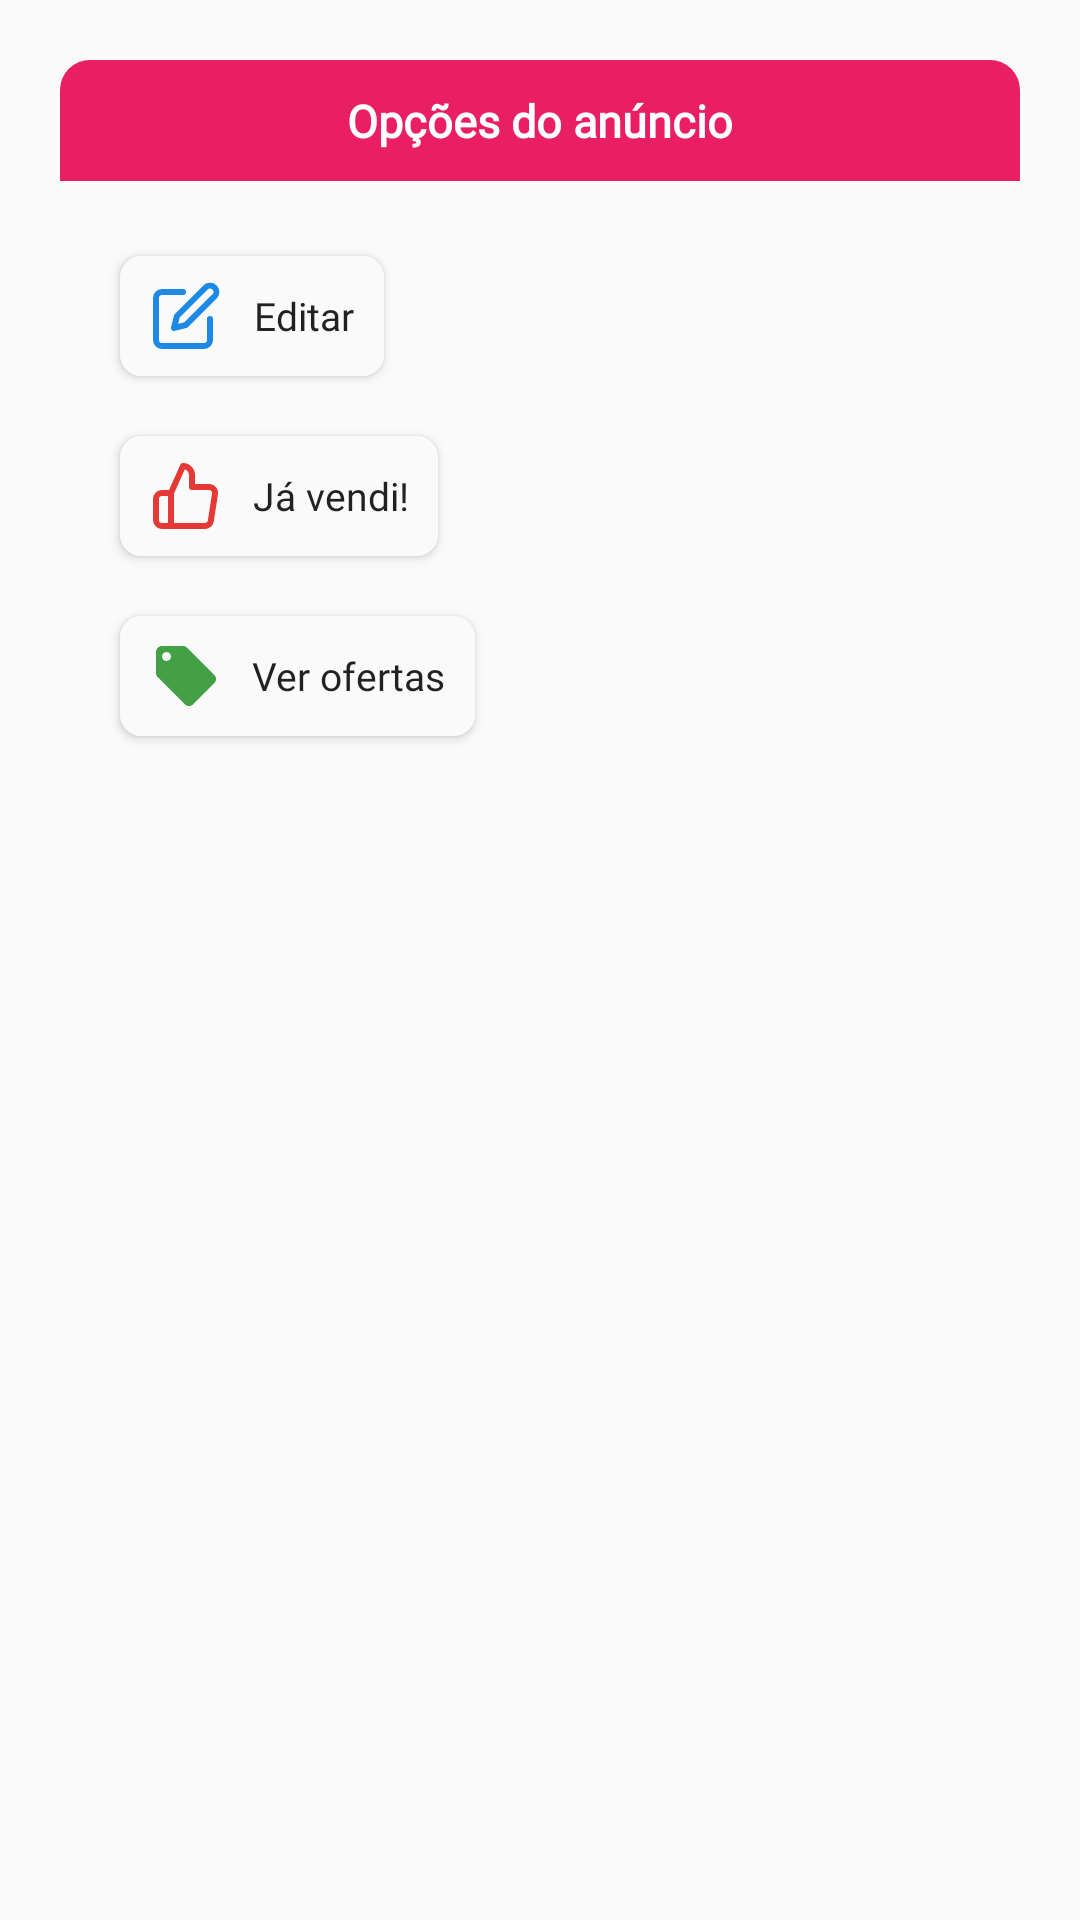

Here is an Android app screen rendered from its layout file. Give the layout XML and the strings, colors and styles it references.
<!-- AndroidManifest.xml: application theme AppTheme -->
<!-- res/layout/layout_dialog_options.xml -->
<?xml version="1.0" encoding="utf-8"?>
<RelativeLayout xmlns:android="http://schemas.android.com/apk/res/android"
    android:layout_width="match_parent"
    android:layout_height="match_parent"
    android:background="@android:color/transparent"
    android:padding="20dp">

    <RelativeLayout
        android:layout_width="match_parent"
        android:layout_height="wrap_content"
        android:background="@drawable/bg_dialog">

        <TextView
            android:id="@+id/txtTitle_options"
            android:layout_width="match_parent"
            android:layout_height="wrap_content"
            android:padding="10dp"
            android:background="@drawable/bg_lbl_title_offer"
            android:textAlignment="center"
            android:fontFamily="@font/roboto_light"
            android:text="@string/lblTitleDialog_dialogOptions"
            android:textColor="#fff"
            android:textStyle="bold"
            android:textSize="15sp" />


        <Button
            android:id="@+id/btnFinish_options"
            style="@style/Theme.Design.BottomSheetDialog"
            android:layout_width="wrap_content"
            android:layout_height="40dp"
            android:layout_below="@id/btnEdit_options"
            android:layout_alignStart="@id/btnEdit_options"
            android:layout_marginEnd="30dp"
            android:layout_marginBottom="20dp"
            android:background="@drawable/bg_button_box"
            android:drawableStart="@drawable/ic_like_orange"
            android:drawablePadding="10dp"
            android:fontFamily="@font/roboto_light"
            android:padding="10dp"
            android:text="@string/lblButtonSale_dialogOptions"
            android:textSize="13sp" />

        <Button
            android:id="@+id/btnOffer_options"
            style="@style/Theme.Design.BottomSheetDialog"
            android:layout_width="wrap_content"
            android:layout_height="40dp"
            android:layout_below="@id/btnFinish_options"
            android:layout_alignStart="@id/btnEdit_options"
            android:layout_marginEnd="30dp"
            android:layout_marginBottom="20dp"
            android:background="@drawable/bg_button_box"
            android:drawableStart="@drawable/ic_baseline_local_offer_24"
            android:drawablePadding="10dp"
            android:fontFamily="@font/roboto_light"
            android:padding="10dp"
            android:text="@string/lblButtonOffers_dialogOptions"
            android:textSize="13sp" />


        <Button
            android:id="@+id/btnEdit_options"
            style="@style/Theme.Design.BottomSheetDialog"
            android:layout_width="wrap_content"
            android:layout_height="40dp"
            android:layout_below="@id/txtTitle_options"
            android:layout_marginTop="25dp"
            android:layout_marginStart="20dp"
            android:layout_marginEnd="20dp"
            android:layout_marginBottom="20dp"
            android:background="@drawable/bg_button_box"
            android:drawableStart="@drawable/ic_edit"
            android:drawablePadding="10dp"
            android:fontFamily="@font/roboto_light"
            android:padding="10dp"
            android:text="@string/lblButtonEdit_dialogOptions"
            android:textSize="13sp" />
    </RelativeLayout>

</RelativeLayout>
<!-- resources referenced by this layout -->
<resources>
  <!-- drawable bg_button_box (drawable) -->
  <?xml version="1.0" encoding="utf-8"?>
      <ripple
          xmlns:android="http://schemas.android.com/apk/res/android"
          android:color="?android:colorControlHighlight">
  
          <item android:id="@+id/mask">
              <shape android:name="shape_unselected">
                  <solid android:color="#FAFAFA"/>
                  <corners android:radius="7dp"/>
              </shape>
  
          </item>
      </ripple>
  <!-- drawable bg_lbl_title_offer (drawable) -->
  <shape xmlns:android="http://schemas.android.com/apk/res/android" >
  
      <solid android:color="@color/colorAccent" />
  
  
      <corners
          android:topLeftRadius="10dp"
          android:topRightRadius="10dp" />
  
  </shape>
  <!-- drawable ic_baseline_local_offer_24 (drawable) -->
  <vector android:height="24dp" android:tint="#43A047"
      android:viewportHeight="24" android:viewportWidth="24"
      android:width="24dp" xmlns:android="http://schemas.android.com/apk/res/android">
      <path android:fillColor="@android:color/white" android:pathData="M21.41,11.58l-9,-9C12.05,2.22 11.55,2 11,2H4c-1.1,0 -2,0.9 -2,2v7c0,0.55 0.22,1.05 0.59,1.42l9,9c0.36,0.36 0.86,0.58 1.41,0.58 0.55,0 1.05,-0.22 1.41,-0.59l7,-7c0.37,-0.36 0.59,-0.86 0.59,-1.41 0,-0.55 -0.23,-1.06 -0.59,-1.42zM5.5,7C4.67,7 4,6.33 4,5.5S4.67,4 5.5,4 7,4.67 7,5.5 6.33,7 5.5,7z"/>
  </vector>
  <!-- drawable ic_edit (drawable) -->
  <vector xmlns:android="http://schemas.android.com/apk/res/android"
      android:width="24dp"
      android:height="24dp"
      android:viewportWidth="24"
      android:viewportHeight="24">
    <path
        android:pathData="M11,4H4a2,2 0,0 0,-2 2v14a2,2 0,0 0,2 2h14a2,2 0,0 0,2 -2v-7"
        android:strokeLineJoin="round"
        android:strokeWidth="2"
        android:fillColor="#00000000"
        android:strokeColor="#1E88E5"
        android:strokeLineCap="round"/>
    <path
        android:pathData="M18.5,2.5a2.121,2.121 0,0 1,3 3L12,15l-4,1 1,-4 9.5,-9.5z"
        android:strokeLineJoin="round"
        android:strokeWidth="2"
        android:fillColor="#00000000"
        android:strokeColor="#1E88E5"
        android:strokeLineCap="round"/>
  </vector>
  <!-- drawable ic_like_orange (drawable) -->
  <vector
      android:height="24dp"
      android:viewportHeight="24"
      android:viewportWidth="24"
      android:width="24dp"
      xmlns:android="http://schemas.android.com/apk/res/android">
      <path android:fillColor="#00000000"
          android:pathData="M14,9V5a3,3 0,0 0,-3 -3l-4,9v11h11.28a2,2 0,0 0,2 -1.7l1.38,-9a2,2 0,0 0,-2 -2.3zM7,22H4a2,2 0,0 1,-2 -2v-7a2,2 0,0 1,2 -2h3"
          android:strokeColor="#E53935"
          android:strokeLineCap="round"
          android:strokeLineJoin="round"
          android:strokeWidth="2"/>
  </vector>
  <string name="lblButtonEdit_dialogOptions">Editar</string>
  <string name="lblButtonOffers_dialogOptions">Ver ofertas</string>
  <string name="lblButtonSale_dialogOptions">Já vendi!</string>
  <string name="lblTitleDialog_dialogOptions">Opções do anúncio</string>
  <style name="AppTheme" parent="Theme.AppCompat.Light.NoActionBar">
          
          <item name="colorPrimary">@color/colorPrimary</item>
          <item name="colorPrimaryDark">@color/colorPrimary</item>
          <item name="colorAccent">@color/colorAccent</item>
          <item name="android:windowLightStatusBar">true</item>
      </style>
  <color name="colorAccent">#E91E63</color>
  <color name="colorPrimary">#fff</color>
</resources>
